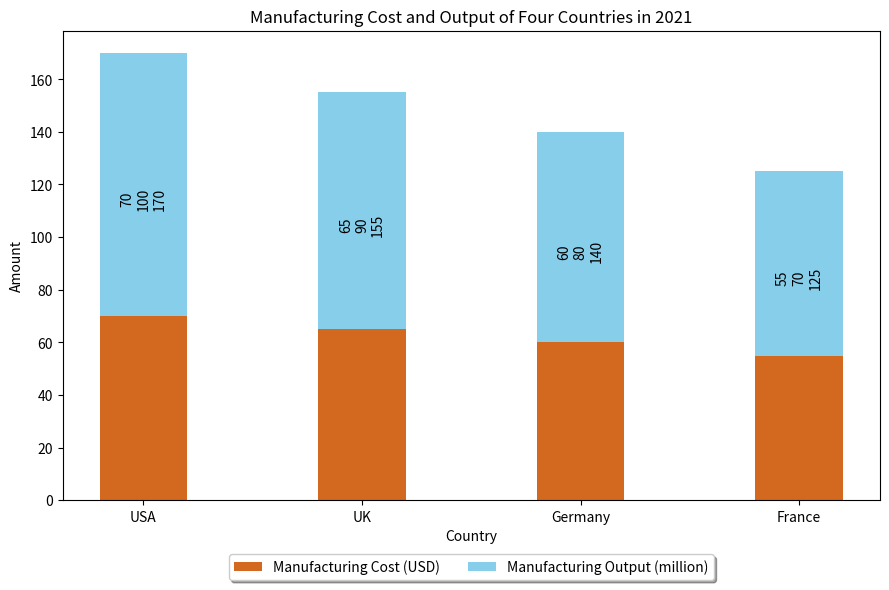

Python code for this plot: (Note: this script raises an exception after producing the figure.)

import matplotlib.pyplot as plt
import numpy as np

Country = ['USA', 'UK', 'Germany', 'France']
Manufacturing_Cost = [70, 65, 60, 55]
Manufacturing_Output = [100, 90, 80, 70]

fig, ax = plt.subplots(figsize=(9,6))
ax.bar(Country, Manufacturing_Cost, width=0.4, label='Manufacturing Cost (USD)', color='chocolate')
ax.bar(Country, Manufacturing_Output, width=0.4, bottom=Manufacturing_Cost, label='Manufacturing Output (million)', color='skyblue')

plt.title('Manufacturing Cost and Output of Four Countries in 2021')
plt.xlabel('Country')
plt.ylabel('Amount')
plt.xticks(Country)

ax.legend(loc='upper center', bbox_to_anchor=(0.5, -0.1), shadow=True, ncol=2)

for i in range(len(Country)):
    ax.annotate('{}\n{}\n{}'.format(Manufacturing_Cost[i], Manufacturing_Output[i], Manufacturing_Cost[i]+Manufacturing_Output[i]),
                xy=(Country[i], Manufacturing_Cost[i]+Manufacturing_Output[i]/2),
                xytext=(0,-10),
                textcoords='offset points',
                ha='center',
                va='center',
                wrap=True,
                rotation=90)

plt.tight_layout()
plt.savefig('Bar Chart/png/210.png')
plt.clf()
